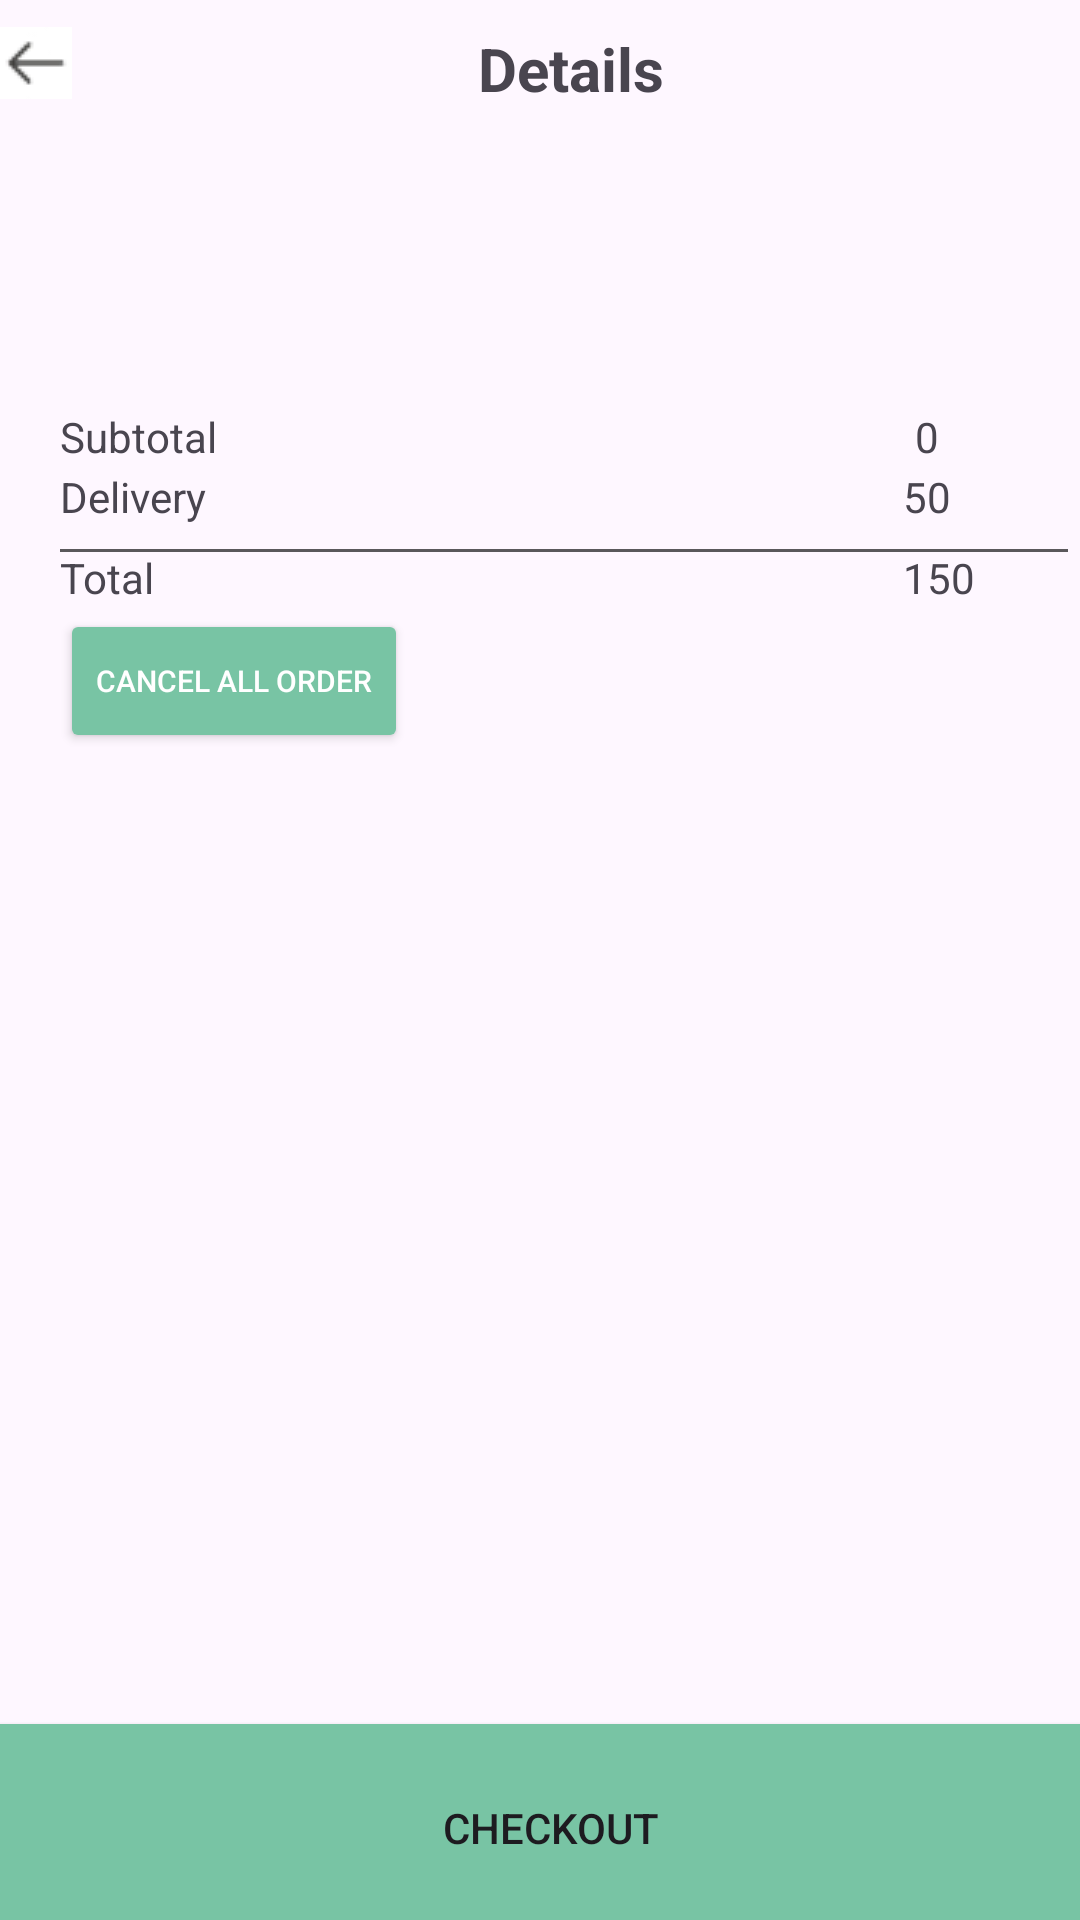

The Android layout XML behind this screen, and the referenced resources:
<!-- AndroidManifest.xml: application theme Theme.FoodDeliveryApp -->
<!-- res/layout/activity_cart.xml -->
<?xml version="1.0" encoding="utf-8"?>
<androidx.constraintlayout.widget.ConstraintLayout xmlns:android="http://schemas.android.com/apk/res/android"
    xmlns:app="http://schemas.android.com/apk/res-auto"
    xmlns:tools="http://schemas.android.com/tools"
    android:layout_width="match_parent"
    android:layout_height="match_parent"

    tools:context=".Cart">


    <androidx.constraintlayout.widget.ConstraintLayout
        android:id="@+id/navbar"
        android:layout_width="395dp"
        android:layout_height="46dp"
        android:layout_marginStart="1dp"
        android:layout_marginTop="4dp"
        android:layout_marginEnd="1dp"
        android:layout_marginBottom="1dp"
        app:layout_constraintBottom_toBottomOf="parent"
        app:layout_constraintEnd_toEndOf="parent"
        app:layout_constraintStart_toStartOf="parent"
        app:layout_constraintTop_toTopOf="parent"
        app:layout_constraintVertical_bias="0.007">

        <ImageButton
            android:id="@+id/imageback"
            android:layout_width="26dp"
            android:layout_height="26dp"
            android:layout_marginStart="16dp"
            android:layout_marginEnd="259dp"
            android:layout_marginBottom="20dp"
            android:src="@drawable/arrow_left2"
            app:layout_constraintBottom_toBottomOf="parent"
            app:layout_constraintEnd_toEndOf="parent"
            app:layout_constraintHorizontal_bias="0.0"
            app:layout_constraintStart_toStartOf="parent"
            app:layout_constraintTop_toTopOf="parent" />

        <TextView
            android:id="@+id/textView"
            android:layout_width="319dp"
            android:layout_height="25dp"
            android:layout_marginStart="48dp"
            android:text="Details"
            android:textAlignment="center"
            android:textSize="20sp"
            android:textStyle="bold"
            app:layout_constraintBottom_toBottomOf="parent"
            app:layout_constraintStart_toStartOf="parent"
            app:layout_constraintTop_toTopOf="parent"
            app:layout_constraintVertical_bias="0.066" />
    </androidx.constraintlayout.widget.ConstraintLayout>

    <ScrollView
        android:layout_width="match_parent"
        android:layout_height="772dp"
        android:layout_marginTop="34dp"
        android:layout_marginEnd="4dp"

        android:contentDescription="@string/app_name"
        app:layout_constraintBottom_toBottomOf="parent"
        app:layout_constraintEnd_toEndOf="parent"
        app:layout_constraintTop_toBottomOf="@+id/navbar"
        app:layout_constraintVertical_bias="0.0">

        <LinearLayout

            android:layout_width="match_parent"
            android:layout_height="wrap_content"
            android:layout_marginLeft="20dp"
            android:orientation="vertical">
            <LinearLayout
                android:id="@+id/parentLinearcart"
                android:layout_width="match_parent"
                android:layout_height="wrap_content"

                android:orientation="vertical">

































































































            </LinearLayout>
            <RelativeLayout
                android:layout_width="match_parent"
                android:layout_height="wrap_content"
                android:layout_marginTop="48dp">



                <TextView
                    android:layout_width="62dp"
                    android:layout_height="22dp"
                    android:text="Subtotal" />

                <TextView
                    android:id="@+id/txtsubtotal"
                    android:layout_width="51dp"
                    android:layout_height="27dp"
                    android:layout_alignParentEnd="true"
                    android:text="0"

                   />
                <TextView

                    android:layout_width="62dp"
                    android:layout_height="22dp"
                    android:layout_marginTop="20dp"
                    android:text="Delivery" />

                <TextView
                    android:id="@+id/txtdelivery"
                    android:layout_width="55dp"
                    android:layout_height="27dp"
                    android:layout_alignParentEnd="true"
                    android:layout_marginTop="20dp"
                    android:text="50"

                    />


            </RelativeLayout>



            
            <RelativeLayout
                android:layout_width="match_parent"
                android:layout_height="168dp">

                <View
                    android:layout_width="match_parent"
                android:layout_height="1dp"
                android:background="@drawable/horizontal_line" />

                <TextView
                    android:layout_width="37dp"
                    android:layout_height="22dp"
                    android:text="Total" />

                <TextView
                    android:layout_width="20dp"
                    android:layout_height="25dp"
                    android:background="@drawable/rupee_icon"
                    android:layout_marginLeft="290dp"
                    android:layout_marginRight="3dp"
                    />

                <TextView
                    android:id="@+id/txttotal"
                    android:layout_width="55dp"
                    android:layout_height="27dp"
                    android:layout_alignParentEnd="true"

                    android:text="150" />

                <Button

                    android:id="@+id/cancel_all_button"
                    android:layout_width="wrap_content"
                    android:layout_height="wrap_content"
                    android:layout_gravity="center"
                    android:layout_marginTop="20dp"
                    android:backgroundTint="@color/bgColor"
                    android:text="Cancel All Order"

                    android:textColor="@color/white"
                    android:textSize="10dp" />
            </RelativeLayout>

        </LinearLayout>
    </ScrollView>

    <Button
        android:id="@+id/btnCheckout"
        android:layout_width="450dp"
        android:layout_height="81dp"
        android:layout_marginTop="31dp"
        android:layout_marginEnd="-3dp"
        android:layout_marginBottom="-10dp"
        android:text="Checkout"
        android:backgroundTint="@color/bgColor"
        android:textAlignment="center"
        app:layout_constraintBottom_toBottomOf="parent"
        app:layout_constraintEnd_toEndOf="parent"
        app:layout_constraintHorizontal_bias="0.48"
        app:layout_constraintStart_toStartOf="parent"

        app:layout_constraintVertical_bias="1.0" />

</androidx.constraintlayout.widget.ConstraintLayout>
<!-- resources referenced by this layout -->
<resources>
  <color name="bgColor">#78C4A4</color>
  <color name="black">#FF000000</color>
  <color name="ghost">#F3F0F0</color>
  <color name="white">#FFFFFFFF</color>
  <!-- drawable arrow_left2: jpg bitmap (drawable, 1154 bytes) -->
  <!-- drawable burger: png bitmap (drawable, 127578 bytes) -->
  <!-- drawable horizontal_line (drawable) -->
  <?xml version="1.0" encoding="utf-8"?>
  <shape xmlns:android="http://schemas.android.com/apk/res/android">
      <solid android:color="#A4000000" />
      <size android:width="350dp"   />
  </shape>
  <string name="app_name">Meal Magic</string>
  <style name="Theme.FoodDeliveryApp" parent="Base.Theme.FoodDeliveryApp">
          <item name="android:statusBarColor">@color/bgColor</item>
      </style>
  <style name="Base.Theme.FoodDeliveryApp" parent="Theme.Material3.DayNight.NoActionBar">
          
          
      </style>
</resources>
